Dataset: DATA SET (GitHub, Vishalini-27/parallelANN). Classes: healthy, anthracnose, phytophthora blight, brown spot, black spot, others.

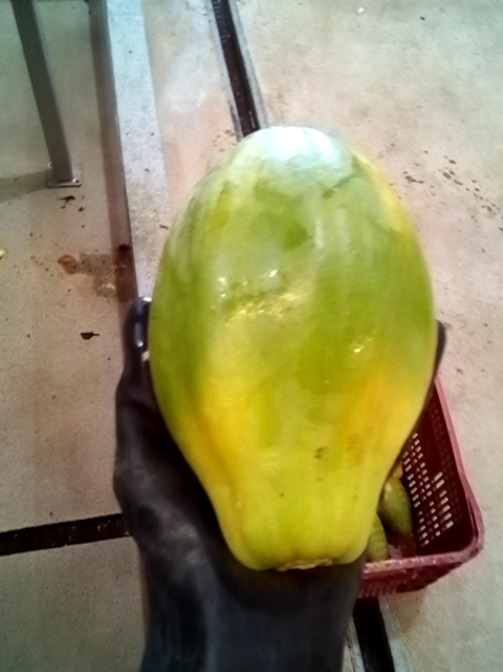
Label: others

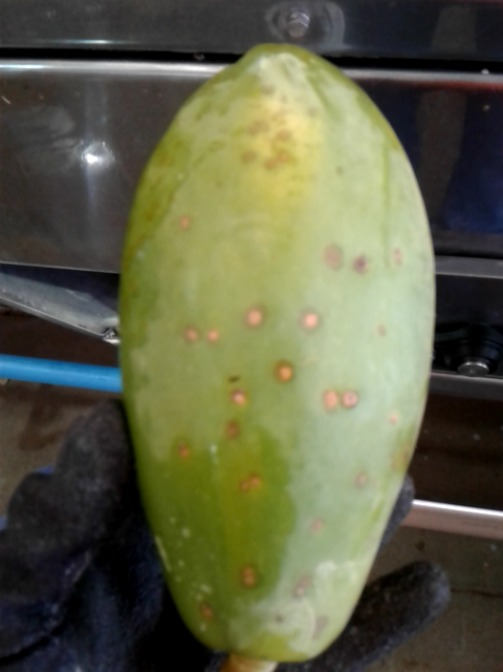
Label: black spot

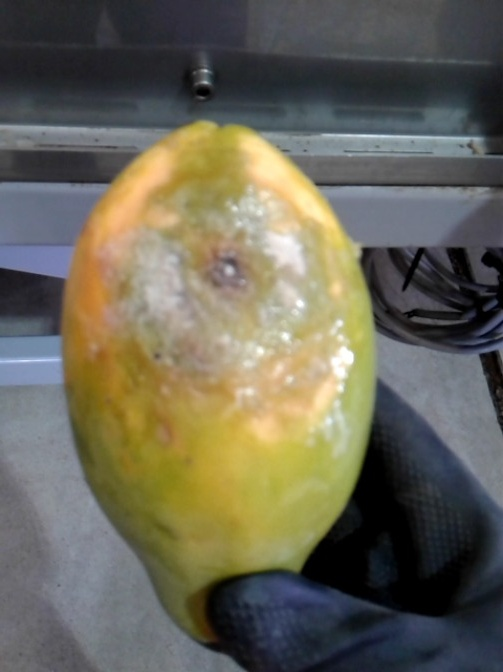
Label: phytophthora blight

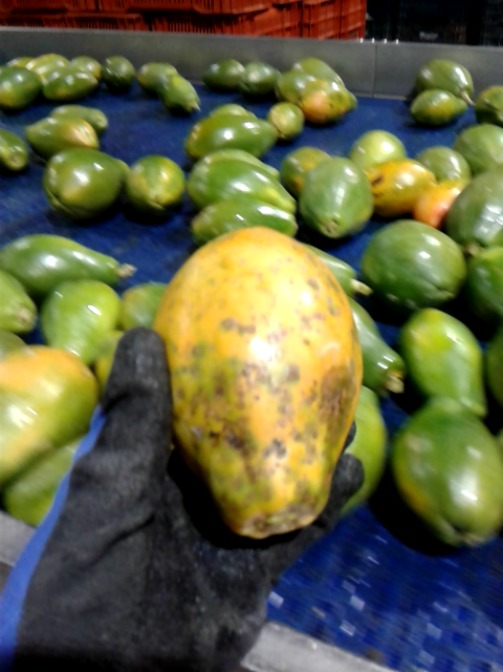
Label: anthracnose

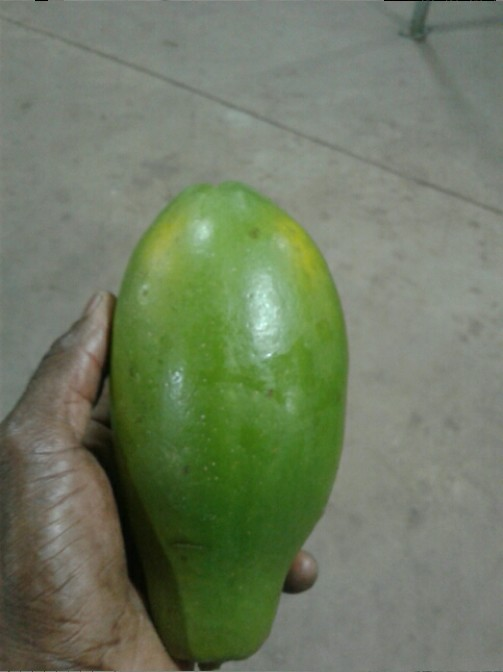
Label: healthy

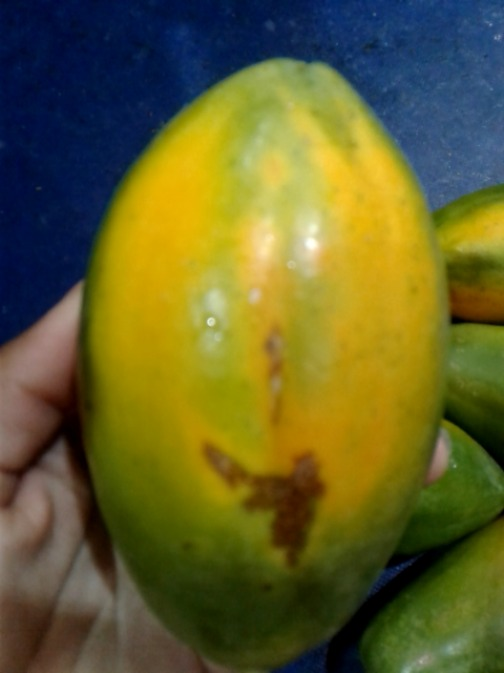
Label: brown spot
